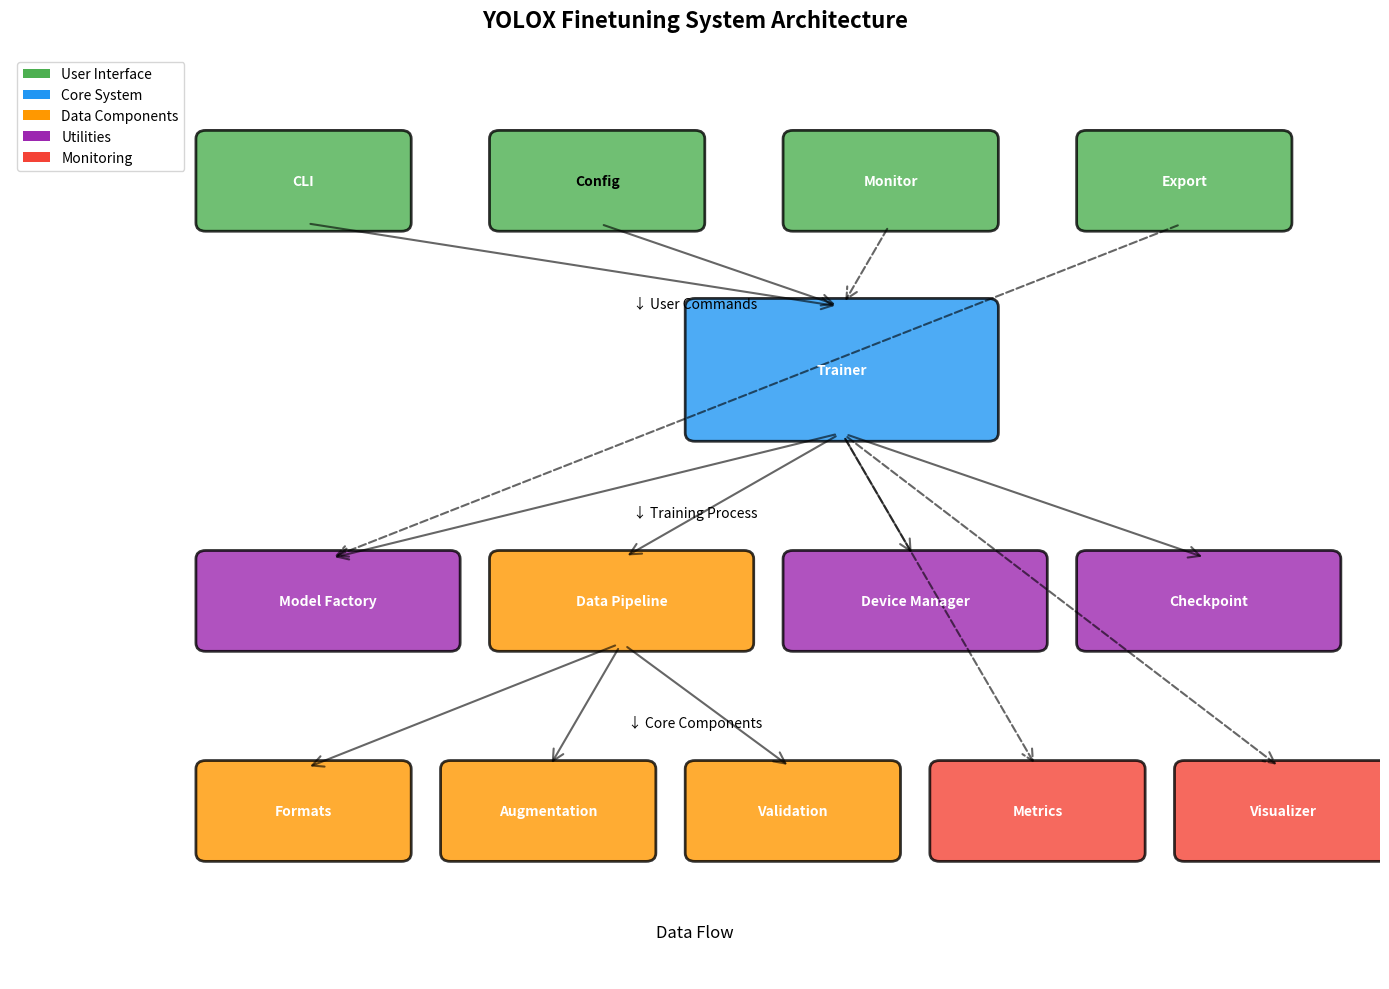

Python code for this plot:
#!/usr/bin/env python3
"""Generate architecture diagram for YOLOX finetuning system"""

import matplotlib.pyplot as plt
import matplotlib.patches as patches
from matplotlib.patches import FancyBboxPatch, ConnectionPatch
import numpy as np

fig, ax = plt.subplots(1, 1, figsize=(14, 10))

# Define component positions
components = {
    'CLI': (2, 9, 2, 1),
    'Config': (5, 9, 2, 1),
    'Monitor': (8, 9, 2, 1),
    'Export': (11, 9, 2, 1),
    
    'Trainer': (7, 6.5, 3, 1.5),
    
    'Model Factory': (2, 4, 2.5, 1),
    'Data Pipeline': (5, 4, 2.5, 1),
    'Device Manager': (8, 4, 2.5, 1),
    'Checkpoint': (11, 4, 2.5, 1),
    
    'Formats': (2, 1.5, 2, 1),
    'Augmentation': (4.5, 1.5, 2, 1),
    'Validation': (7, 1.5, 2, 1),
    'Metrics': (9.5, 1.5, 2, 1),
    'Visualizer': (12, 1.5, 2, 1),
}

# Color scheme
colors = {
    'interface': '#4CAF50',
    'core': '#2196F3',
    'data': '#FF9800',
    'utils': '#9C27B0',
    'monitoring': '#F44336'
}

# Draw components
for name, (x, y, w, h) in components.items():
    if name in ['CLI', 'Config', 'Monitor', 'Export']:
        color = colors['interface']
    elif name == 'Trainer':
        color = colors['core']
    elif name in ['Data Pipeline', 'Formats', 'Augmentation', 'Validation']:
        color = colors['data']
    elif name in ['Model Factory', 'Device Manager', 'Checkpoint']:
        color = colors['utils']
    else:
        color = colors['monitoring']
    
    box = FancyBboxPatch((x, y), w, h, 
                         boxstyle="round,pad=0.1",
                         facecolor=color,
                         edgecolor='black',
                         alpha=0.8,
                         linewidth=2)
    ax.add_patch(box)
    ax.text(x + w/2, y + h/2, name, 
            ha='center', va='center', 
            fontsize=10, fontweight='bold',
            color='white' if name != 'Config' else 'black')

# Draw connections
connections = [
    # CLI to components
    ('CLI', 'Trainer', 'solid'),
    ('Config', 'Trainer', 'solid'),
    ('Monitor', 'Trainer', 'dashed'),
    ('Export', 'Model Factory', 'dashed'),
    
    # Trainer to core components
    ('Trainer', 'Model Factory', 'solid'),
    ('Trainer', 'Data Pipeline', 'solid'),
    ('Trainer', 'Device Manager', 'solid'),
    ('Trainer', 'Checkpoint', 'solid'),
    
    # Sub-components
    ('Data Pipeline', 'Formats', 'solid'),
    ('Data Pipeline', 'Augmentation', 'solid'),
    ('Data Pipeline', 'Validation', 'solid'),
    ('Trainer', 'Metrics', 'dashed'),
    ('Trainer', 'Visualizer', 'dashed'),
]

for start, end, style in connections:
    start_pos = components[start]
    end_pos = components[end]
    
    # Calculate connection points
    start_x = start_pos[0] + start_pos[2]/2
    start_y = start_pos[1]
    end_x = end_pos[0] + end_pos[2]/2
    end_y = end_pos[1] + end_pos[3]
    
    # Draw arrow
    arrow = ConnectionPatch((start_x, start_y), (end_x, end_y), 
                           "data", "data",
                           arrowstyle="->",
                           shrinkA=5, shrinkB=5,
                           mutation_scale=20,
                           fc="black",
                           linestyle=style,
                           linewidth=1.5,
                           alpha=0.6)
    ax.add_artist(arrow)

# Add legend
legend_elements = [
    plt.Rectangle((0, 0), 1, 1, fc=colors['interface'], label='User Interface'),
    plt.Rectangle((0, 0), 1, 1, fc=colors['core'], label='Core System'),
    plt.Rectangle((0, 0), 1, 1, fc=colors['data'], label='Data Components'),
    plt.Rectangle((0, 0), 1, 1, fc=colors['utils'], label='Utilities'),
    plt.Rectangle((0, 0), 1, 1, fc=colors['monitoring'], label='Monitoring'),
]
ax.legend(handles=legend_elements, loc='upper left', bbox_to_anchor=(0, 1))

# Add title and labels
ax.set_title('YOLOX Finetuning System Architecture', fontsize=16, fontweight='bold', pad=20)
ax.text(7, 0.5, 'Data Flow', ha='center', fontsize=12, style='italic')

# Set axis limits and remove axes
ax.set_xlim(0, 14)
ax.set_ylim(0, 11)
ax.axis('off')

# Add annotations
ax.text(7, 8, '↓ User Commands', ha='center', fontsize=10, style='italic')
ax.text(7, 5.5, '↓ Training Process', ha='center', fontsize=10, style='italic')
ax.text(7, 3, '↓ Core Components', ha='center', fontsize=10, style='italic')

plt.tight_layout()
plt.savefig('finetuning_architecture.png', dpi=300, bbox_inches='tight')
plt.savefig('finetuning_architecture.pdf', bbox_inches='tight')
print("Architecture diagram saved as 'finetuning_architecture.png' and 'finetuning_architecture.pdf'")